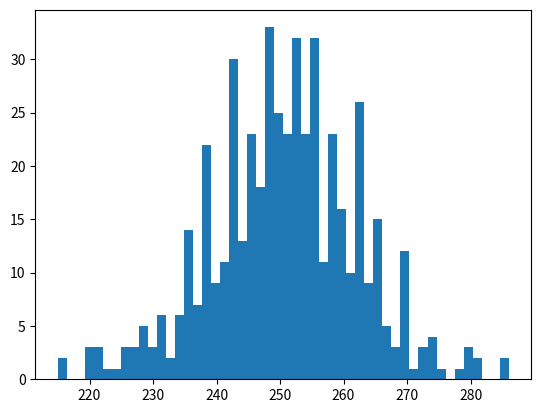

Write the Python code that produced this figure.
#!/usr/bin/env python
# -*- coding:utf8 -*-
# TIME    :2018/10/18 10:06
# Author  :ZhengChengBin
# File    :basic.py


import numpy as np
import matplotlib.pyplot as plt

def main():
    a = np.array([2,3,4])
    l = np.ones(500)
    for i in range(500):
        x = np.random.binomial(500, 0.5)
        l[i]*=x
    print(l)
    plt.hist(l,bins=50)
    plt.show()


if __name__ == '__main__':
    main()